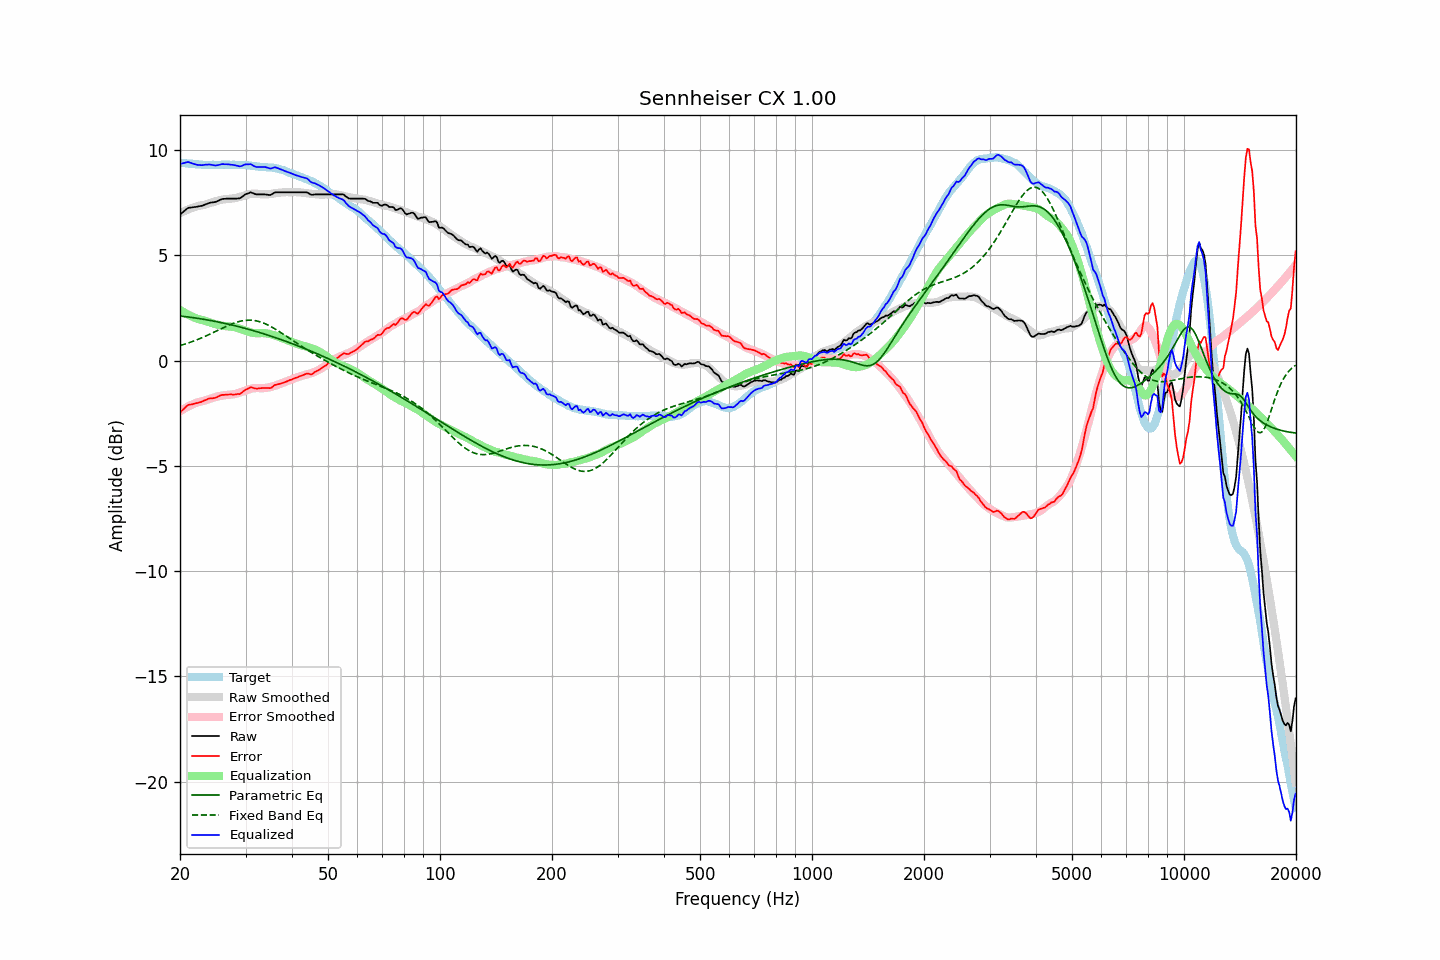

Source data for this figure (header and first rows):
frequency, raw, error, smoothed, error_smoothed, equalization, parametric_eq, fixed_band_eq, equalized_raw, equalized_smoothed, target
20.00, 6.93, -2.47, 7.00, -2.41, 2.41, 2.12, 0.71, 9.34, 9.41, 9.40
20.20, 7.00, -2.39, 7.04, -2.36, 2.36, 2.11, 0.74, 9.36, 9.40, 9.39
20.40, 7.06, -2.32, 7.08, -2.31, 2.31, 2.10, 0.76, 9.37, 9.39, 9.38
20.61, 7.13, -2.25, 7.11, -2.27, 2.27, 2.09, 0.78, 9.40, 9.38, 9.38
20.81, 7.19, -2.17, 7.14, -2.22, 2.22, 2.08, 0.81, 9.42, 9.37, 9.36
21.02, 7.25, -2.11, 7.18, -2.18, 2.18, 2.07, 0.83, 9.44, 9.36, 9.36
21.23, 7.26, -2.09, 7.21, -2.14, 2.14, 2.06, 0.86, 9.41, 9.35, 9.35
21.44, 7.27, -2.09, 7.24, -2.11, 2.11, 2.05, 0.89, 9.38, 9.34, 9.36
21.66, 7.28, -2.07, 7.26, -2.07, 2.07, 2.04, 0.91, 9.36, 9.34, 9.35
21.87, 7.29, -2.04, 7.29, -2.04, 2.04, 2.03, 0.94, 9.33, 9.33, 9.34
22.09, 7.30, -2.02, 7.32, -2.01, 2.01, 2.02, 0.97, 9.31, 9.33, 9.33
22.31, 7.31, -2.01, 7.34, -1.98, 1.98, 2.01, 1.00, 9.29, 9.32, 9.32
22.54, 7.33, -1.98, 7.36, -1.96, 1.96, 2.00, 1.03, 9.29, 9.31, 9.31
22.76, 7.34, -1.97, 7.37, -1.94, 1.94, 1.98, 1.07, 9.28, 9.31, 9.31
22.99, 7.36, -1.94, 7.38, -1.92, 1.92, 1.97, 1.10, 9.29, 9.31, 9.30
23.22, 7.39, -1.90, 7.40, -1.90, 1.90, 1.96, 1.13, 9.30, 9.30, 9.29
23.45, 7.42, -1.88, 7.42, -1.88, 1.88, 1.95, 1.17, 9.31, 9.30, 9.30
23.69, 7.45, -1.84, 7.44, -1.86, 1.86, 1.93, 1.20, 9.31, 9.30, 9.29
23.92, 7.48, -1.80, 7.46, -1.83, 1.83, 1.92, 1.24, 9.31, 9.29, 9.29
24.16, 7.50, -1.79, 7.49, -1.81, 1.81, 1.91, 1.27, 9.31, 9.29, 9.29
24.40, 7.51, -1.79, 7.51, -1.78, 1.78, 1.89, 1.31, 9.29, 9.29, 9.30
24.65, 7.52, -1.78, 7.54, -1.76, 1.76, 1.88, 1.35, 9.28, 9.30, 9.30
24.89, 7.53, -1.77, 7.56, -1.73, 1.73, 1.86, 1.38, 9.27, 9.30, 9.30
25.14, 7.56, -1.73, 7.59, -1.71, 1.71, 1.85, 1.42, 9.27, 9.30, 9.30
25.39, 7.60, -1.69, 7.61, -1.69, 1.69, 1.83, 1.46, 9.30, 9.30, 9.30
25.65, 7.63, -1.66, 7.63, -1.68, 1.68, 1.81, 1.49, 9.31, 9.30, 9.29
25.91, 7.67, -1.63, 7.64, -1.66, 1.66, 1.80, 1.53, 9.33, 9.30, 9.30
26.16, 7.68, -1.63, 7.65, -1.65, 1.65, 1.78, 1.57, 9.33, 9.30, 9.31
26.43, 7.68, -1.63, 7.66, -1.64, 1.64, 1.77, 1.60, 9.33, 9.30, 9.31
26.69, 7.69, -1.61, 7.67, -1.64, 1.64, 1.75, 1.64, 9.33, 9.30, 9.31
26.96, 7.69, -1.61, 7.67, -1.63, 1.63, 1.73, 1.67, 9.32, 9.30, 9.30
27.23, 7.69, -1.61, 7.68, -1.62, 1.62, 1.71, 1.70, 9.31, 9.30, 9.30
27.50, 7.69, -1.61, 7.69, -1.61, 1.61, 1.70, 1.73, 9.31, 9.30, 9.30
27.77, 7.69, -1.61, 7.70, -1.60, 1.60, 1.68, 1.76, 9.30, 9.30, 9.31
28.05, 7.69, -1.61, 7.71, -1.59, 1.59, 1.66, 1.79, 9.28, 9.30, 9.30
28.33, 7.69, -1.60, 7.73, -1.57, 1.57, 1.64, 1.82, 9.26, 9.30, 9.29
28.62, 7.70, -1.59, 7.75, -1.55, 1.55, 1.62, 1.84, 9.25, 9.30, 9.29
28.90, 7.70, -1.59, 7.77, -1.52, 1.52, 1.60, 1.86, 9.22, 9.29, 9.30
29.19, 7.74, -1.55, 7.80, -1.49, 1.49, 1.58, 1.88, 9.24, 9.29, 9.29
29.48, 7.80, -1.49, 7.82, -1.47, 1.47, 1.56, 1.90, 9.27, 9.29, 9.29
29.78, 7.86, -1.42, 7.84, -1.44, 1.44, 1.54, 1.91, 9.30, 9.28, 9.29
30.08, 7.91, -1.38, 7.86, -1.41, 1.41, 1.52, 1.92, 9.33, 9.28, 9.29
30.38, 7.93, -1.35, 7.88, -1.39, 1.39, 1.50, 1.92, 9.32, 9.27, 9.28
30.68, 7.96, -1.30, 7.90, -1.36, 1.36, 1.48, 1.92, 9.33, 9.26, 9.26
30.99, 7.99, -1.27, 7.92, -1.34, 1.34, 1.46, 1.92, 9.33, 9.26, 9.26
31.30, 7.96, -1.28, 7.93, -1.32, 1.32, 1.44, 1.92, 9.29, 9.25, 9.25
31.61, 7.93, -1.31, 7.93, -1.31, 1.31, 1.41, 1.91, 9.24, 9.24, 9.24
31.93, 7.90, -1.33, 7.93, -1.30, 1.30, 1.39, 1.90, 9.21, 9.23, 9.23
32.24, 7.89, -1.33, 7.92, -1.30, 1.30, 1.37, 1.88, 9.19, 9.23, 9.22
32.57, 7.89, -1.32, 7.91, -1.30, 1.30, 1.35, 1.86, 9.20, 9.22, 9.21
32.89, 7.89, -1.31, 7.90, -1.31, 1.31, 1.32, 1.84, 9.20, 9.21, 9.20
33.22, 7.89, -1.31, 7.90, -1.31, 1.31, 1.30, 1.81, 9.20, 9.20, 9.20
33.55, 7.89, -1.30, 7.89, -1.31, 1.31, 1.27, 1.78, 9.20, 9.20, 9.19
33.89, 7.89, -1.31, 7.89, -1.30, 1.30, 1.25, 1.75, 9.19, 9.19, 9.20
34.23, 7.88, -1.30, 7.90, -1.29, 1.29, 1.23, 1.72, 9.17, 9.19, 9.18
34.57, 7.87, -1.30, 7.90, -1.28, 1.28, 1.20, 1.68, 9.15, 9.18, 9.18
34.92, 7.86, -1.31, 7.91, -1.26, 1.26, 1.18, 1.64, 9.12, 9.17, 9.17
35.27, 7.89, -1.28, 7.93, -1.24, 1.24, 1.15, 1.60, 9.13, 9.16, 9.17
35.62, 7.94, -1.21, 7.94, -1.22, 1.22, 1.13, 1.55, 9.16, 9.15, 9.16
35.97, 7.99, -1.16, 7.95, -1.19, 1.19, 1.10, 1.51, 9.19, 9.14, 9.15
... 635 more rows
